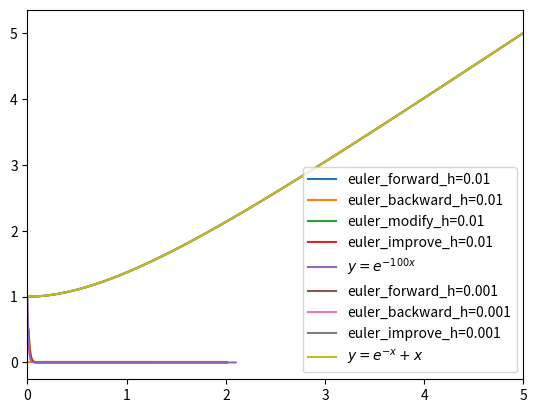

The matplotlib source for this figure:
import numpy as np
import matplotlib.pyplot as plt
class euler:
    def __init__(self,f,h,a,b,y0):
        self.f=f
        self.h=h
        self.a=a
        self.b=b
        self.y0=y0
    def euler_forward(self):
        f=self.f
        h=self.h
        a=self.a
        b=self.b
        y0=self.y0        
        x=a
        n=((b-a)/h)+1
        y=y0
        xi=[]
        yi=[]
        print("xi\tyi_forward\terror")
        for i in range(int(n)):
            print("%.3f"%x,"\t",y,"\t",solution(x)-y)      #normal output
            #table.add_row([x,y])
            y=y+h*f(x,y)
            x=x+h
            xi.append(x)
            yi.append(y)
        plt.plot(xi,yi,label='euler_forward'"_"'h='+str(h))
    def euler_backward(self):
        f=self.f
        h=self.h
        a=self.a
        b=self.b
        y0=self.y0 
        
        x=a
        n=((b-a)/h)+1
        y=y0
        xi=[]
        yi=[]
        print("xi\tyi_backward\terror")
        for i in range(int(n)):        
            print("%.3f"%x,"\t",y,solution(x)-y) 
            xi.append(x)
            x=x+h
            y2=y
            for i in range(100):
                y1=y+h*f(x,y2)
                y2=y1
                if abs(y2-y1)<1e-6:
                    break
            y=y1
            yi.append(y)
        plt.plot(xi,yi,label='euler_backward'"_"'h='+str(h))
    def euler_modify(self):
        f=self.f
        h=self.h
        a=self.a
        b=self.b
        y0=self.y0 
        
        x=a
        n=((b-a)/h)+1
        y=y0
        #table = PrettyTable(['xi','yi'])
        xi=[]
        yi=[]
        print("xi\tyi_motify\terror")
        for i in range(int(n)):        
            print("%.3f"%x,"\t",y,"\t",solution(x)-y)       #normal output
            x=x+h/2    
            y1=y+h*f(x,y)/2
            y=y+h*f(x,y1)
            x=x+h/2
            xi.append(x)
            yi.append(y)
        #print(table)      #table outout
        plt.plot(xi,yi,label="euler_modify""_"'h='+str(h))
        
    def euler_improve(self):
        f=self.f
        h=self.h
        a=self.a
        b=self.b
        y0=self.y0 
        
        x=a
        n=((b-a)/h)+1
        y=y0
        xi=[]
        yi=[]
        print("xi\tyi_improve\terror")
        for i in range(int(n)):        
            print("%.3f"%x,"\t",y,"\t",solution(x)-y)     #normal output
            yp=y+h*f(x,y)
            x=x+h
            yc=y+h*f(x,yp)
            y=(yp+yc)/2
            xi.append(x)
            yi.append(y)
        plt.plot(xi,yi,label="euler_improve""_"'h='+str(h))
          
if __name__ == '__main__':
    f=lambda x,y:-100*y
    solution=lambda x:np.exp(-100*x)
    h1=0.1
    h2=0.05
    h3=0.01
    a=0
    b=2
    y0=1
    #传入h
    euler1=euler(f,h1,a,b,y0)
    euler2=euler(f,h2,a,b,y0)
    euler3=euler(f,h3,a,b,y0)
        
    #h=0.01
    euler3.euler_forward()
    euler3.euler_backward()
    euler3.euler_modify()
    euler3.euler_improve()
    
    #euler.euler_forward()
    #euler.euler_backward()
    #euler.euler_modify()
    plt.legend()
    plt.xlim(0,2)
    #plt.ylim(0,1e10)
    
    #really solution
    import numpy as np
    solution=lambda x:np.exp(-100*x)
    x=np.arange(0,2.1,0.001)
    plt.plot(x,solution(x),label='$y=e^{-100x}$')
    plt.xlim(0,2)
    plt.legend()
    
    #euler3.euler_forward()
    #euler3.euler_backward()
    #euler3.euler_modify()
    #euler3.euler_improve()

if __name__ == '__main__':
    f=lambda x,y:-y+x+1
    solution=lambda x:np.exp(-1*x)+x  
    h1=0.5
    h2=0.1
    h3=0.01
    h4=0.001
    a=0
    b=5
    y0=1
   
    euler1=euler(f,h1,a,b,y0)
    euler2=euler(f,h2,a,b,y0)
    euler3=euler(f,h3,a,b,y0)
    euler4=euler(f,h4,a,b,y0)
    
    euler4.euler_forward()
    euler4.euler_backward()
    euler4.euler_improve()
    #plt.legend() 
   
    import numpy as np
    solution=lambda x:np.exp(-1*x)+x
    x=np.arange(0,5.1,0.001)
    plt.plot(x,solution(x),label='$y=e^{-x}+x$')
    plt.xlim(0,5)
    #plt.ylim(0,5)
    plt.legend()    
  